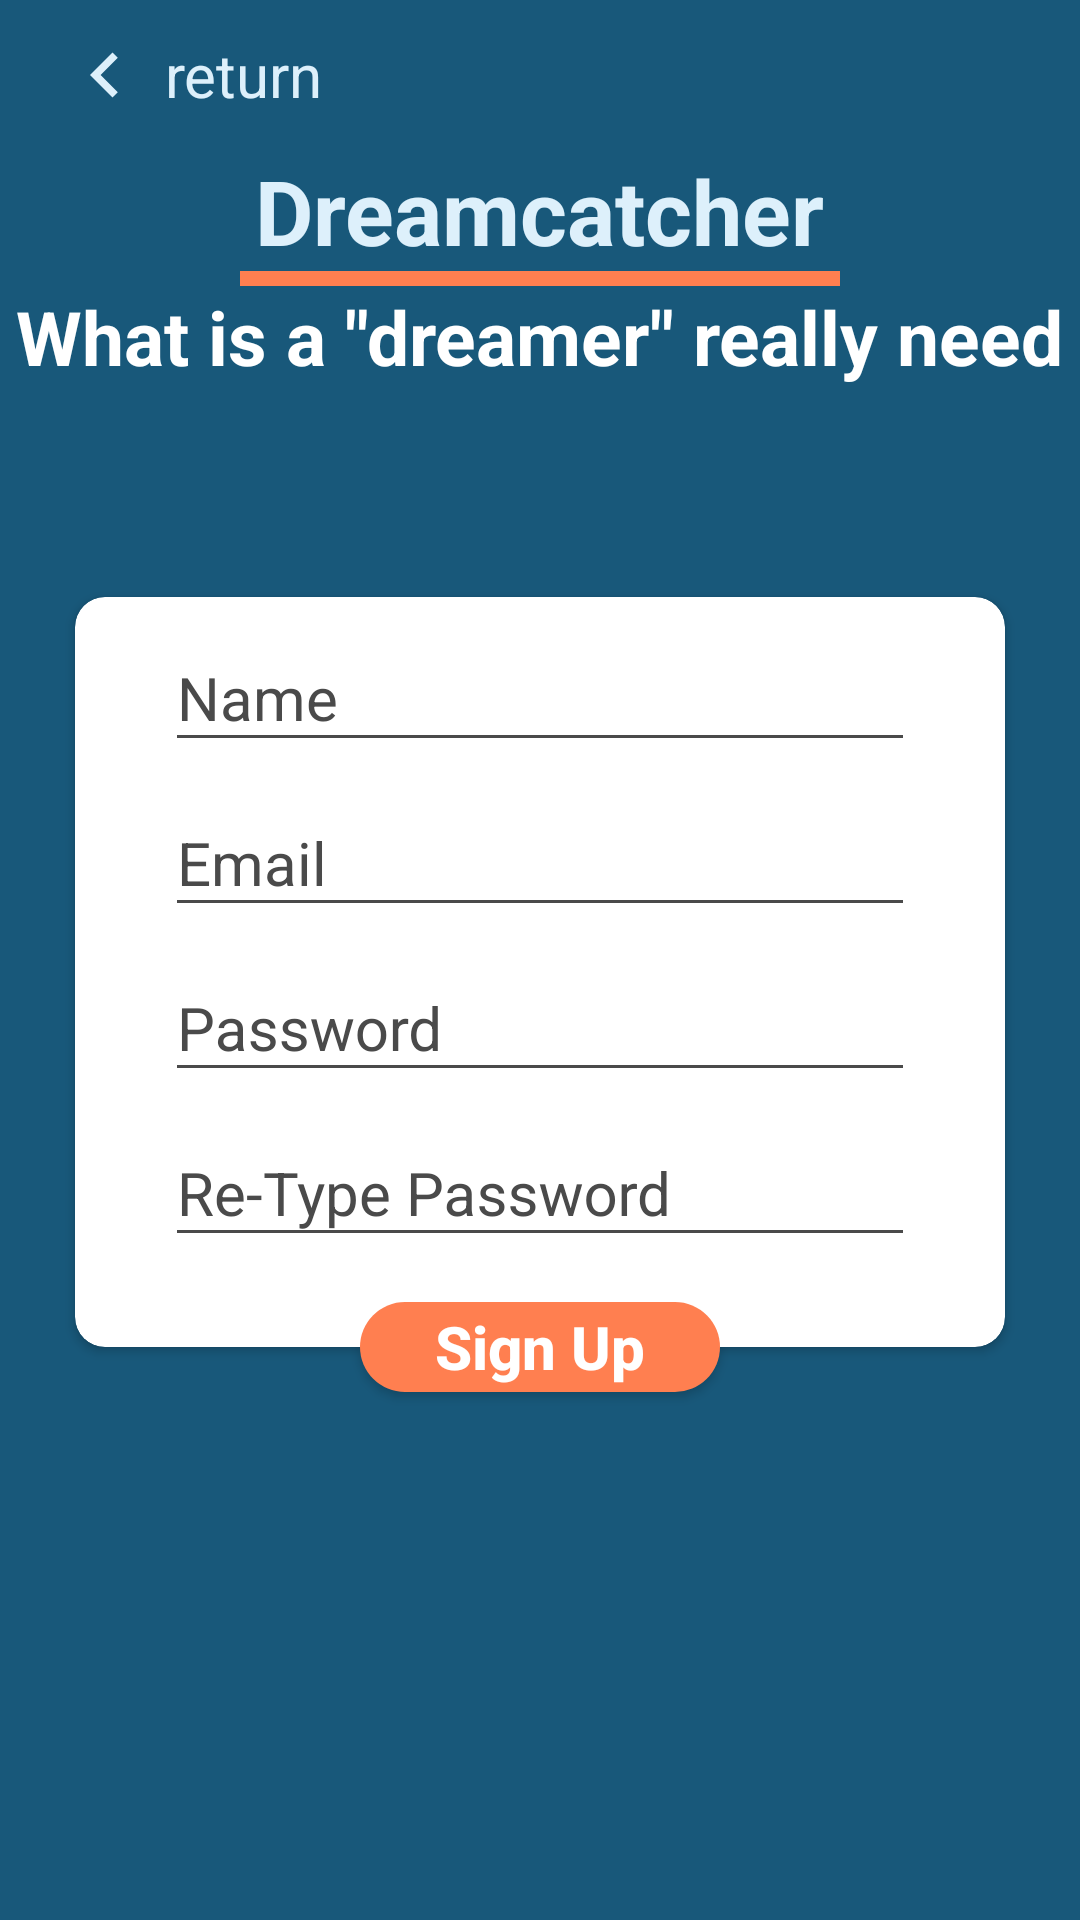

Layout XML and referenced resources for this Android screen:
<!-- AndroidManifest.xml: application theme AppTheme -->
<!-- res/layout/register_layout.xml -->
<?xml version="1.0" encoding="utf-8"?>
<android.support.constraint.ConstraintLayout xmlns:android="http://schemas.android.com/apk/res/android"
    xmlns:tools="http://schemas.android.com/tools"
    android:layout_width="match_parent"
    android:layout_height="match_parent"
    xmlns:app="http://schemas.android.com/apk/res-auto"
    android:background="@color/colorPrimary"
    android:focusable="true"
    android:focusableInTouchMode="true"
    >
    <requestFocus/>

    <LinearLayout
        app:layout_constraintTop_toTopOf="parent"
        android:layout_marginTop="10dp"
        app:layout_constraintLeft_toLeftOf="parent"
        android:layout_marginLeft="10dp"
        android:layout_width="wrap_content"
        android:layout_height="wrap_content"
        android:orientation="horizontal"
        android:layout_marginStart="10dp">
        <ImageView
            android:layout_width="30dp"
            android:layout_height="30dp"
            android:layout_marginLeft="10dp"
            android:src="@drawable/icon_return"
            android:tint="@color/duckEggBlue"
            android:id="@+id/btnReturn"/>

        <TextView
            android:layout_gravity="center_vertical"
            android:layout_marginLeft="5dp"
            android:layout_width="wrap_content"
            android:layout_height="wrap_content"
            android:text="return"
            android:id="@+id/return1"
            android:textColor="@color/duckEggBlue"
            android:textSize="20dp"/>
    </LinearLayout>

    <TextView
        app:layout_constraintRight_toRightOf="parent"
        app:layout_constraintLeft_toLeftOf="parent"
        android:layout_width="wrap_content"
        android:layout_height="wrap_content"
        android:text="Dreamcatcher"
        android:textColor="@color/duckEggBlue"
        android:textSize="30dp"
        android:id="@+id/title1"
        android:textStyle="bold"
        app:layout_constraintTop_toTopOf="parent"
        android:layout_marginTop="50dp"/>

    <View
        android:layout_width="200dp"
        android:layout_height="5dp"
        android:id="@+id/line1"
        android:background="@color/Coral"
        app:layout_constraintTop_toBottomOf="@id/title1"
        app:layout_constraintRight_toRightOf="parent"
        app:layout_constraintLeft_toLeftOf="parent"/>

    <TextView
        app:layout_constraintTop_toBottomOf="@+id/line1"
        app:layout_constraintRight_toRightOf="parent"
        app:layout_constraintLeft_toLeftOf="parent"
        android:layout_width="wrap_content"
        android:layout_height="wrap_content"
        android:text="What is a &quot;dreamer&quot; really need"
        android:textStyle="bold"
        android:textColor="@color/White"
        android:id="@+id/title2"
        android:textSize="25dp" />

    <android.support.v7.widget.CardView
        android:id="@+id/FormLogin"
        android:layout_width="wrap_content"
        android:layout_height="wrap_content"
        app:cardBackgroundColor="@color/White"
        app:cardCornerRadius="10dp"
        app:layout_constraintLeft_toLeftOf="parent"
        app:layout_constraintRight_toRightOf="parent"
        app:layout_constraintTop_toBottomOf="@+id/title2"
        android:layout_marginTop="70dp">

        <LinearLayout
            android:layout_width="match_parent"
            android:layout_height="wrap_content"
            android:orientation="vertical">

            <android.support.design.widget.TextInputLayout
                android:layout_width="match_parent"
                android:layout_height="wrap_content">
                <EditText
                    android:id="@+id/txtName"
                    android:layout_width="250dp"
                    android:layout_height="wrap_content"
                    android:backgroundTint="@color/colorAccent"
                    android:hint="Name"
                    android:layout_marginLeft="30dp"
                    android:layout_marginRight="30dp"
                    android:inputType="textEmailAddress"
                    android:maxLines="1"
                    android:singleLine="true"
                    android:textColor="@color/charcoalGrey"
                    android:textSize="20dp" />
            </android.support.design.widget.TextInputLayout>

            <android.support.design.widget.TextInputLayout
                android:layout_width="match_parent"
                android:layout_height="wrap_content">

                <EditText
                    android:id="@+id/txtEmail"
                    android:layout_width="250dp"
                    android:layout_height="wrap_content"
                    android:layout_marginLeft="30dp"
                    android:layout_marginRight="30dp"
                    android:backgroundTint="@color/colorAccent"
                    android:hint="Email"
                    android:inputType="textPassword"
                    android:maxLines="1"
                    android:singleLine="true"
                    android:textColor="@color/charcoalGrey"
                    android:textSize="20dp" />
            </android.support.design.widget.TextInputLayout>

            <android.support.design.widget.TextInputLayout
                android:layout_width="match_parent"
                android:layout_height="wrap_content">
                <EditText
                    android:id="@+id/txtPassword"
                    android:layout_width="250dp"
                    android:layout_height="wrap_content"
                    android:layout_marginLeft="30dp"
                    android:layout_marginRight="30dp"
                    android:backgroundTint="@color/colorAccent"
                    android:inputType="textPassword"
                    android:hint="Password"
                    android:textColor="@color/charcoalGrey"
                    android:textSize="20dp"
                    android:maxLines="1"
                    android:singleLine="true"/>
            </android.support.design.widget.TextInputLayout>

            <android.support.design.widget.TextInputLayout
                android:layout_width="match_parent"
                android:layout_height="wrap_content">
                <EditText
                    android:id="@+id/txtRepassword"
                    android:layout_width="250dp"
                    android:layout_height="wrap_content"
                    android:layout_marginLeft="30dp"
                    android:layout_marginRight="30dp"
                    android:layout_marginBottom="30dp"
                    android:backgroundTint="@color/colorAccent"
                    android:inputType="textPassword"
                    android:textColor="@color/charcoalGrey"
                    android:hint="Re-Type Password"
                    android:textSize="20dp"
                    android:maxLines="1"
                    android:singleLine="true"/>
            </android.support.design.widget.TextInputLayout>

        </LinearLayout>


    </android.support.v7.widget.CardView>


    <Button
        app:layout_constraintTop_toBottomOf="@+id/FormLogin"
        app:layout_constraintBottom_toBottomOf="@+id/FormLogin"
        android:layout_below="@+id/FormLogin"
        app:layout_constraintRight_toRightOf="parent"
        app:layout_constraintLeft_toLeftOf="parent"
        android:layout_width="120dp"
        android:layout_height="30dp"
        android:background="@drawable/capsule_button_1"
        android:text="Sign Up"
        android:id="@+id/btnRegister"
        android:textStyle="bold"
        android:textSize="20dp"
        android:textAllCaps="false"
        android:textColor="@color/White"/>

</android.support.constraint.ConstraintLayout>
<!-- resources referenced by this layout -->
<resources>
  <color name="Coral">#FF7F50</color>
  <color name="White">#FFFFFF</color>
  <color name="charcoalGrey">#4a4a4a</color>
  <color name="colorAccent">#4a4a4a</color>
  <color name="colorPrimary">#18587a</color>
  <color name="duckEggBlue">#ddf0fb</color>
  <!-- drawable capsule_button_1 (drawable) -->
  <?xml version="1.0" encoding="utf-8"?>
  <shape xmlns:android="http://schemas.android.com/apk/res/android"
      android:shape="rectangle" >
  
      <corners
          android:bottomLeftRadius="30dp"
          android:bottomRightRadius="30dp"
          android:radius="60dp"
          android:topLeftRadius="30dp"
          android:topRightRadius="30dp" />
  
      <solid android:color="@color/Coral" />
  
      <padding
          android:bottom="0dp"
          android:left="0dp"
          android:right="0dp"
          android:top="0dp" />
  
      <size
          android:height="60dp"
          android:width="270dp" />
  
  </shape>
  <!-- drawable icon_return (drawable) -->
  <vector xmlns:android="http://schemas.android.com/apk/res/android"
          android:width="24dp"
          android:height="24dp"
          android:tint="@color/duckEggBlue"
          android:viewportWidth="24.0"
          android:viewportHeight="24.0">
      <path
          android:fillColor="@color/duckEggBlue"
          android:tint="@color/duckEggBlue"
          android:pathData="M15.41,7.41L14,6l-6,6 6,6 1.41,-1.41L10.83,12z"/>
  </vector>
  <style name="AppTheme" parent="Theme.AppCompat.Light.DarkActionBar">
          
          <item name="colorPrimary">@color/colorPrimary</item>
          <item name="colorPrimaryDark">@color/colorPrimaryDark</item>
          <item name="colorAccent">@color/colorAccent</item>
  
          <item name="android:textColorHint">@color/colorAccent</item>
      </style>
  <color name="colorPrimaryDark">#18587a</color>
</resources>
